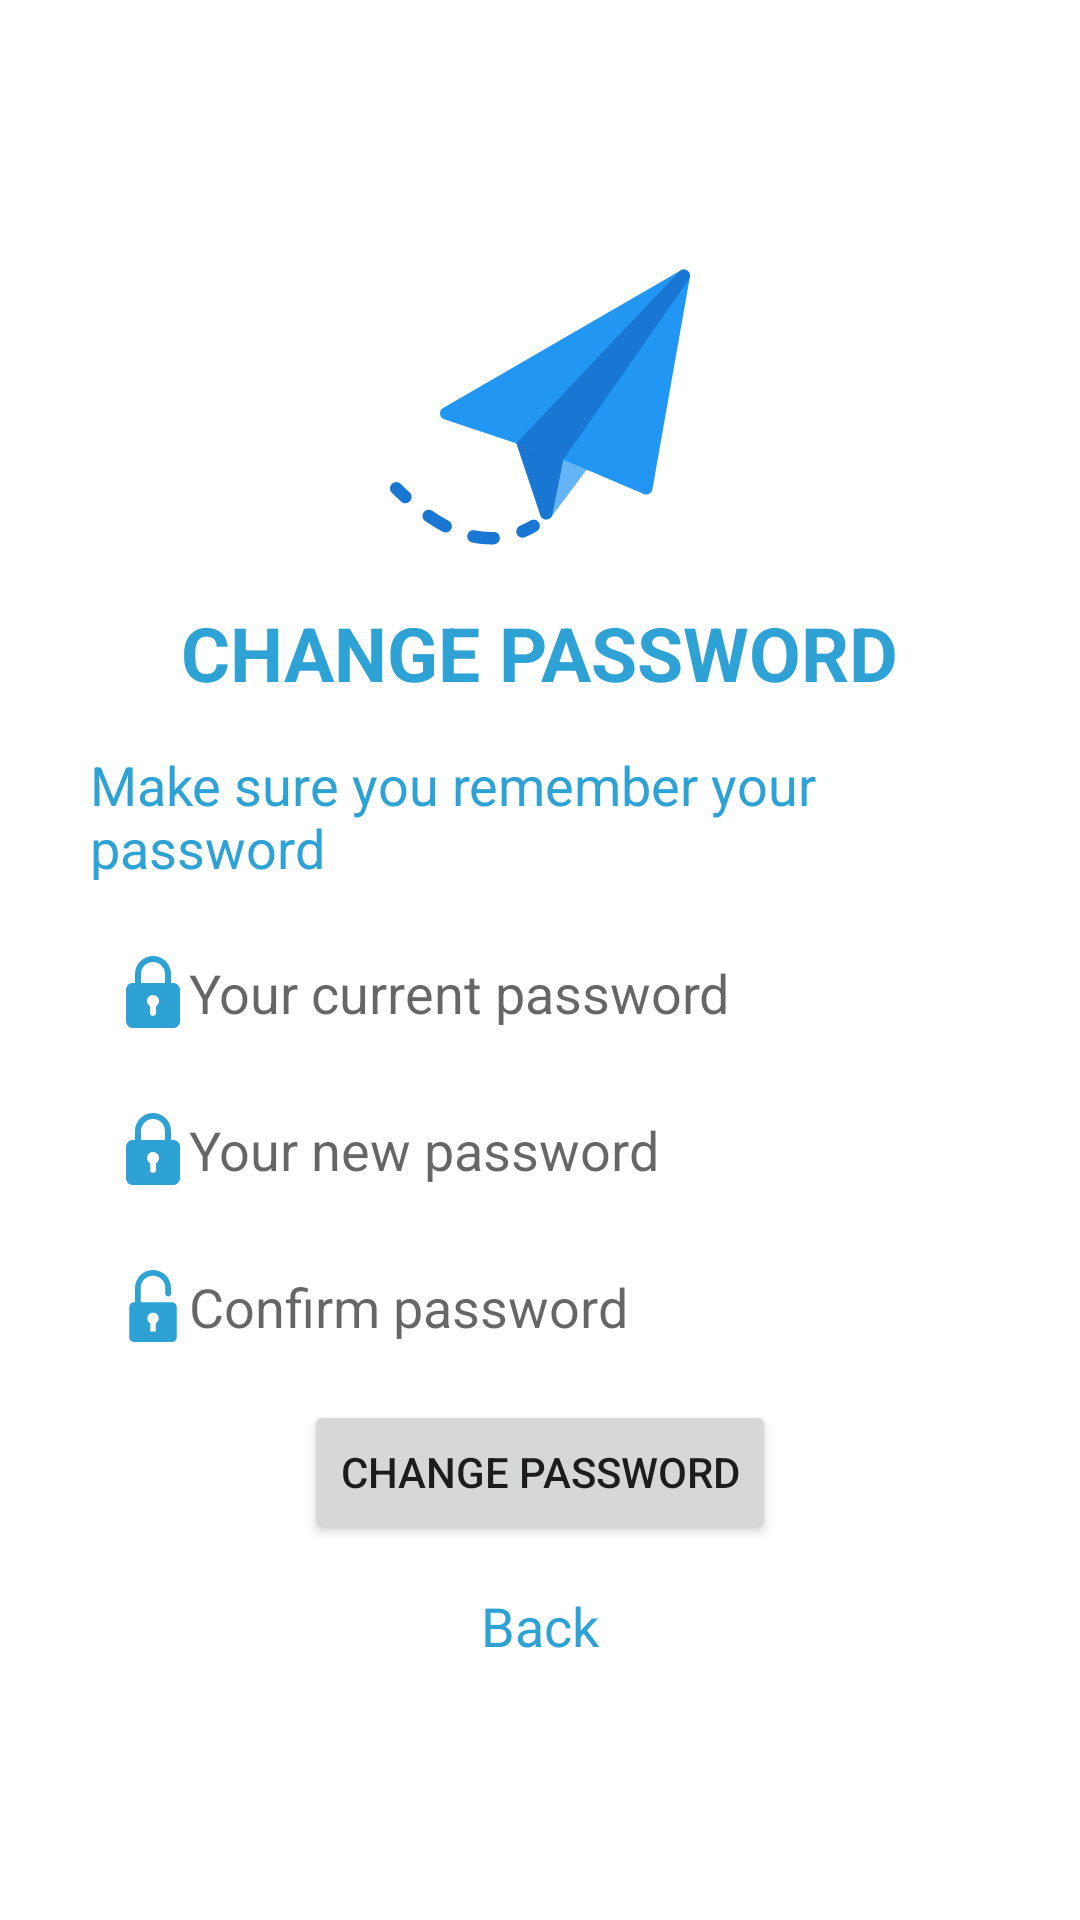

Layout XML and referenced resources for this Android screen:
<!-- AndroidManifest.xml: application theme Theme.MyMessage -->
<!-- res/layout/activity_change_password.xml -->
<?xml version="1.0" encoding="utf-8"?>
<LinearLayout xmlns:android="http://schemas.android.com/apk/res/android"
    xmlns:app="http://schemas.android.com/apk/res-auto"
    xmlns:tools="http://schemas.android.com/tools"
    android:layout_width="match_parent"
    android:layout_height="match_parent"
    android:gravity="center"
    android:background="@color/white"
    android:orientation="vertical"
    tools:context=".Activity.ChangePassword">

    <LinearLayout
        android:layout_width="match_parent"
        android:layout_height="wrap_content"
        android:layout_marginLeft="30dp"
        android:layout_marginRight="30dp"
        android:orientation="vertical">

        <ImageView
            android:id="@+id/imageView"
            android:layout_width="match_parent"
            android:layout_height="100dp"
            android:layout_marginLeft="30dp"
            android:layout_marginRight="30dp"
            app:srcCompat="@drawable/ic_logo"
            android:contentDescription="TODO"
            tools:ignore="VectorDrawableCompat" />
        <TextView
            android:id="@+id/t1"
            android:layout_width="wrap_content"
            android:layout_height="wrap_content"
            android:layout_gravity="center_horizontal"
            android:layout_marginTop="15dp"
            android:text="CHANGE PASSWORD"
            android:textStyle="bold"
            android:textColor="@color/colorPrimary"
            android:textSize="25dp" />
        <TextView
            android:id="@+id/t2"
            android:layout_width="wrap_content"
            android:layout_height="wrap_content"
            android:layout_gravity="center_horizontal"
            android:layout_marginTop="15dp"
            android:text="Make sure you remember your password"
            android:textColor="@color/colorPrimary"
            android:textSize="18sp" />


        <EditText
            android:id="@+id/edtCurrentPassword"
            android:layout_width="match_parent"
            android:layout_height="wrap_content"
            android:layout_marginTop="15dp"
            android:layout_marginBottom="10dp"
            android:background="@drawable/round_border"
            android:drawableStart="@drawable/ic_privacy"
            android:ems="10"
            android:hint="Your current password"
            android:inputType="textPassword"
            android:padding="9dp" />

        <EditText
            android:id="@+id/edtNewPassword"
            android:layout_width="match_parent"
            android:layout_height="wrap_content"
            android:layout_marginBottom="10dp"
            android:background="@drawable/round_border"
            android:drawableStart="@drawable/ic_privacy"
            android:ems="10"
            android:hint="Your new password"
            android:inputType="textPassword"
            android:padding="9dp" />

        <EditText
            android:id="@+id/edtConfirmPassword"
            android:layout_width="match_parent"
            android:layout_height="wrap_content"
            android:background="@drawable/round_border"
            android:drawableStart="@drawable/ic_padlock"
            android:ems="10"
            android:hint="Confirm password"
            android:inputType="textPassword"
            android:padding="9dp" />

        <Button
            android:id="@+id/btnChangePassword"
            android:layout_width="wrap_content"
            android:layout_height="wrap_content"
            android:layout_gravity="center|center_horizontal"
            android:layout_marginTop="10dp"
            android:foregroundGravity="center"
            android:text="Change Password" />


    </LinearLayout>

    <TextView
        android:id="@+id/backChangePassword"
        android:layout_width="wrap_content"
        android:layout_height="wrap_content"
        android:layout_gravity="center_horizontal"
        android:layout_marginTop="15dp"
        android:text="Back"
        android:textColor="@color/colorPrimary"
        android:textSize="18sp" />
</LinearLayout>
<!-- resources referenced by this layout -->
<resources>
  <color name="colorPrimary">#2ea2d5</color>
  <color name="white">#FFF</color>
  <!-- drawable ic_logo: vector/xml drawable (drawable, 2940 chars, omitted) -->
  <!-- drawable ic_padlock (drawable) -->
  <vector android:autoMirrored="true" android:height="24dp"
      android:viewportHeight="380" android:viewportWidth="380"
      android:width="24dp" xmlns:android="http://schemas.android.com/apk/res/android">
      <path android:fillColor="@color/colorPrimary" android:pathData="M290,170H125V95c0,-35.841 29.159,-65 65,-65c35.841,0 65,29.159 65,65v30c0,8.284 6.716,15 15,15s15,-6.716 15,-15V95c0,-52.383 -42.617,-95 -95,-95c-52.383,0 -95,42.617 -95,95v75h-5c-13.807,0 -25,11.193 -25,25v160c0,13.807 11.193,25 25,25h200c13.807,0 25,-11.193 25,-25V195C315,181.193 303.807,170 290,170zM160,255c0,-16.569 13.431,-30 30,-30c16.568,0 30,13.431 30,30c0,11.103 -6.035,20.789 -15,25.977V325h-30v-44.023C166.035,275.789 160,266.103 160,255z"/>
  </vector>
  <!-- drawable ic_privacy (drawable) -->
  <vector android:autoMirrored="true" android:height="24dp"
      android:tint="@color/colorPrimary"
      android:viewportHeight="24" android:viewportWidth="24"
      android:width="24dp" xmlns:android="http://schemas.android.com/apk/res/android">
      <path android:fillColor="#FF000000" android:pathData="m18.75,9h-0.75v-3c0,-3.309 -2.691,-6 -6,-6s-6,2.691 -6,6v3h-0.75c-1.24,0 -2.25,1.009 -2.25,2.25v10.5c0,1.241 1.01,2.25 2.25,2.25h13.5c1.24,0 2.25,-1.009 2.25,-2.25v-10.5c0,-1.241 -1.01,-2.25 -2.25,-2.25zM8,6c0,-2.206 1.794,-4 4,-4s4,1.794 4,4v3h-8zM13,16.722v2.278c0,0.552 -0.447,1 -1,1s-1,-0.448 -1,-1v-2.278c-0.595,-0.347 -1,-0.985 -1,-1.722 0,-1.103 0.897,-2 2,-2s2,0.897 2,2c0,0.737 -0.405,1.375 -1,1.722z"/>
  </vector>
  <style name="Theme.MyMessage" parent="Theme.MaterialComponents.DayNight.DarkActionBar">
          
          <item name="colorPrimary">@color/colorPrimary</item>
          <item name="colorPrimaryVariant">@color/colorPrimaryDark</item>
          <item name="colorOnPrimary">@color/white</item>
          
          <item name="colorSecondary">@color/teal_200</item>
          <item name="colorSecondaryVariant">@color/teal_700</item>
          <item name="colorOnSecondary">@color/black</item>
          
          <item name="android:statusBarColor" tools:targetApi="l">?attr/colorPrimaryVariant</item>
          
      </style>
  <color name="colorPrimaryDark">#1f789f</color>
  <color name="teal_200">#FF03DAC5</color>
  <color name="teal_700">#FF018786</color>
  <color name="black">#040303</color>
</resources>
